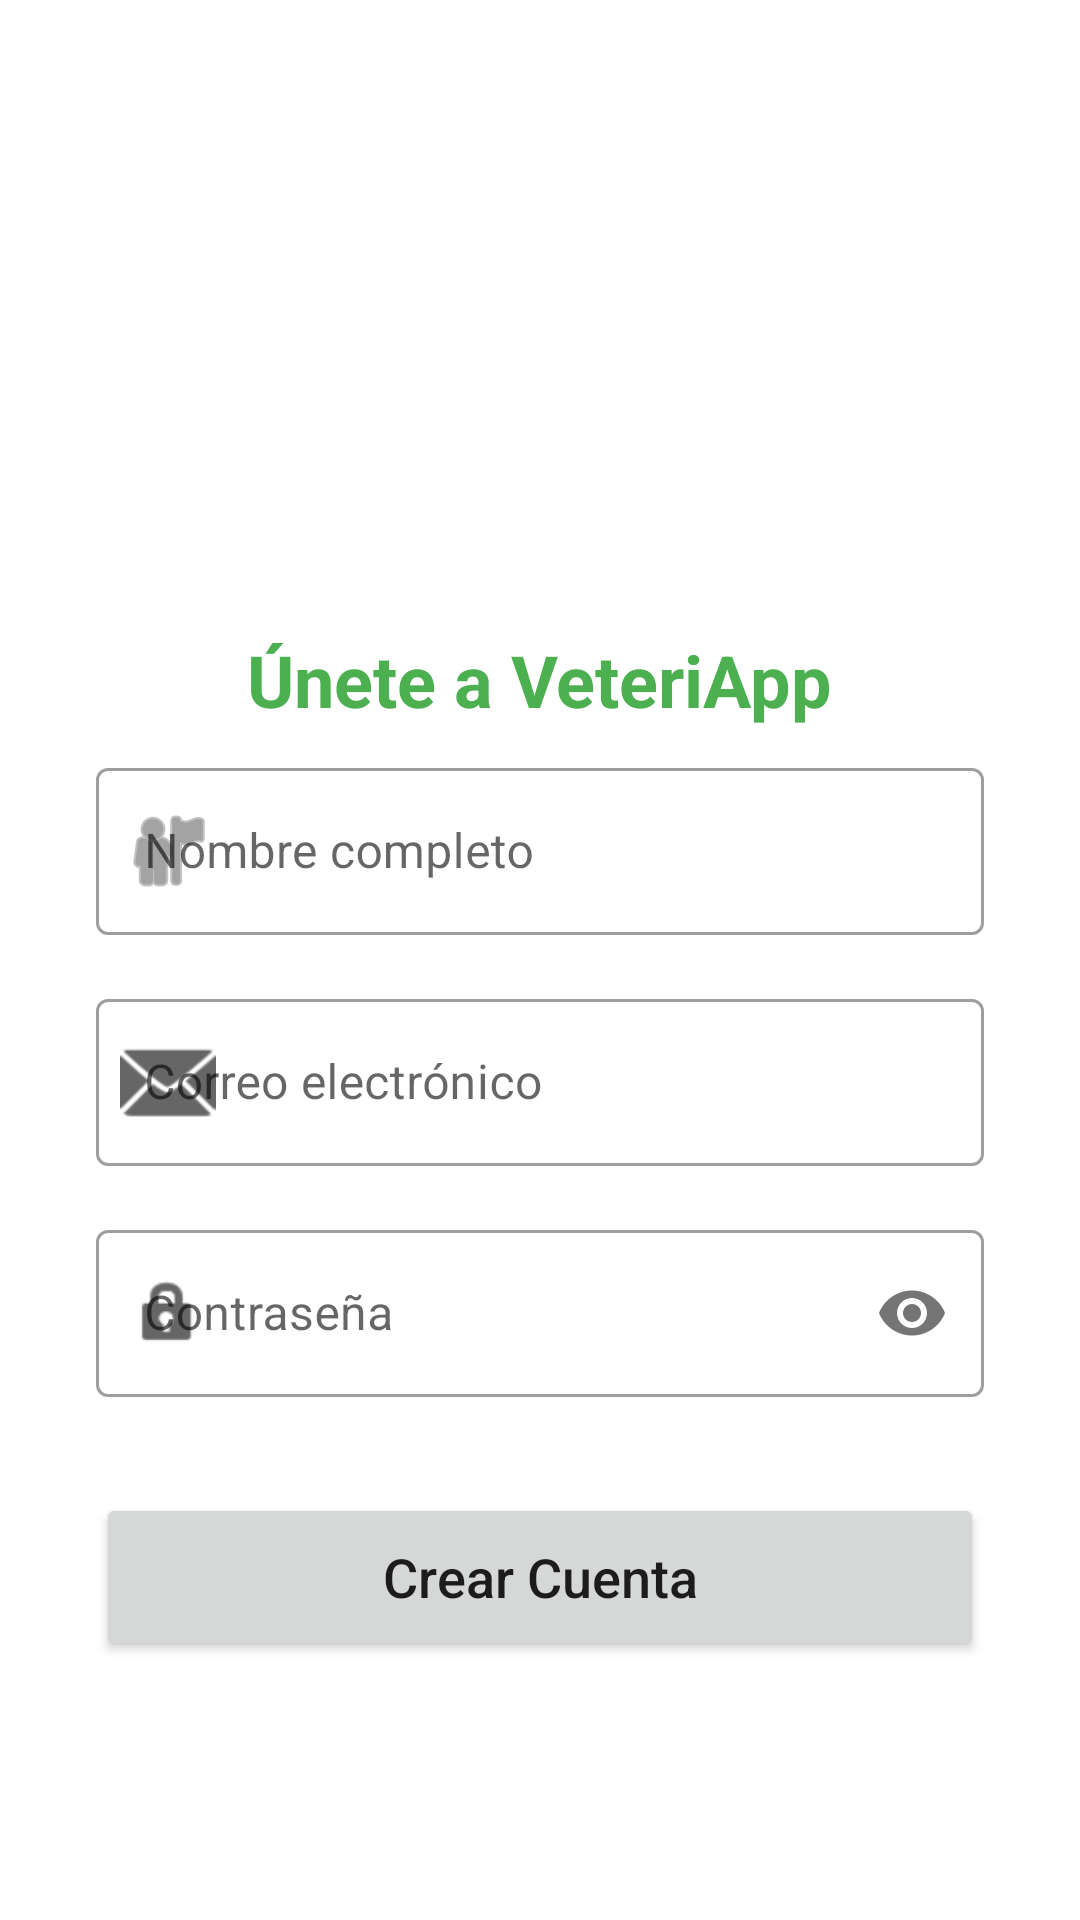

Produce the Android XML layout that renders to this screen, including the resource entries it uses.
<!-- AndroidManifest.xml: activity theme Theme.VeteriApp.NoActionBar -->
<!-- res/layout/activity_registro.xml -->
<?xml version="1.0" encoding="utf-8"?>
<LinearLayout xmlns:android="http://schemas.android.com/apk/res/android"
    xmlns:app="http://schemas.android.com/apk/res-auto"
    android:layout_width="match_parent"
    android:layout_height="match_parent"
    android:orientation="vertical"
    android:gravity="center"
    android:fitsSystemWindows="true"
    android:padding="32dp"
    android:background="?android:attr/colorBackground">

    <ScrollView
        android:layout_width="match_parent"
        android:layout_height="wrap_content">
        <LinearLayout
            android:layout_width="match_parent"
            android:layout_height="wrap_content"
            android:orientation="vertical"
            android:gravity="center">

            <ImageView
                android:id="@+id/logoRegistro"
                android:layout_width="100dp"
                android:layout_height="100dp"
                android:src="@drawable/logo_veteriapp"
                android:layout_marginBottom="24dp" />

            <TextView
                android:layout_width="wrap_content"
                android:layout_height="wrap_content"
                android:text="Únete a VeteriApp"
                android:textSize="24sp"
                android:textStyle="bold"
                android:textColor="#4CAF50"
                android:layout_marginBottom="8dp" />

            <com.google.android.material.textfield.TextInputLayout
                style="@style/Widget.MaterialComponents.TextInputLayout.OutlinedBox"
                android:layout_width="match_parent"
                android:layout_height="wrap_content"
                android:hint="Nombre completo"
                android:layout_marginBottom="16dp"
                app:startIconDrawable="@android:drawable/ic_menu_myplaces">
                <com.google.android.material.textfield.TextInputEditText
                    android:id="@+id/etNombre"
                    android:layout_width="match_parent"
                    android:layout_height="wrap_content"
                    android:inputType="textPersonName" />
            </com.google.android.material.textfield.TextInputLayout>

            <com.google.android.material.textfield.TextInputLayout
                style="@style/Widget.MaterialComponents.TextInputLayout.OutlinedBox"
                android:layout_width="match_parent"
                android:layout_height="wrap_content"
                android:hint="Correo electrónico"
                android:layout_marginBottom="16dp"
                app:startIconDrawable="@android:drawable/ic_dialog_email">
                <com.google.android.material.textfield.TextInputEditText
                    android:id="@+id/etEmail"
                    android:layout_width="match_parent"
                    android:layout_height="wrap_content"
                    android:inputType="textEmailAddress" />
            </com.google.android.material.textfield.TextInputLayout>

            <com.google.android.material.textfield.TextInputLayout
                style="@style/Widget.MaterialComponents.TextInputLayout.OutlinedBox"
                android:layout_width="match_parent"
                android:layout_height="wrap_content"
                android:hint="Contraseña"
                android:layout_marginBottom="32dp"
                app:startIconDrawable="@android:drawable/ic_lock_idle_lock"
                app:passwordToggleEnabled="true">
                <com.google.android.material.textfield.TextInputEditText
                    android:id="@+id/etPass"
                    android:layout_width="match_parent"
                    android:layout_height="wrap_content"
                    android:inputType="textPassword" />
            </com.google.android.material.textfield.TextInputLayout>

            <Button
                android:id="@+id/btnRegistrar"
                android:layout_width="match_parent"
                android:layout_height="56dp"
                android:text="Crear Cuenta"
                android:textAllCaps="false"
                android:textSize="18sp"
                app:cornerRadius="28dp" />
        </LinearLayout>
    </ScrollView>

</LinearLayout>
<!-- resources referenced by this layout -->
<resources>
  <style name="Theme.VeteriApp.NoActionBar" parent="Theme.VeteriApp">
          <item name="windowActionBar">false</item>
          <item name="windowNoTitle">true</item>
      </style>
  <style name="Theme.VeteriApp" parent="Theme.MaterialComponents.Light.NoActionBar">
          
          <item name="android:windowSplashScreenAnimatedIcon" tools:targetApi="31">@android:color/transparent</item>
          <item name="android:windowSplashScreenBackground" tools:targetApi="31">#FFFFFF</item>
  
          
          <item name="colorPrimary">#4CAF50</item>
          <item name="colorPrimaryVariant">#388E3C</item>
          <item name="colorOnPrimary">@color/white</item>
  
          
          <item name="colorSecondary">#4CAF50</item>
          <item name="colorSecondaryVariant">#388E3C</item>
          <item name="colorOnSecondary">@color/white</item>
  
          
          <item name="android:statusBarColor">#4CAF50</item>
          <item name="android:navigationBarColor">#FFFFFF</item>
          <item name="android:windowLightStatusBar">false</item>
          <item name="android:windowBackground">@color/verde_fondo</item>
  
          
          <item name="colorSurface">@color/white</item>
          <item name="colorOnSurface">@color/black</item>
  
          
          <item name="android:windowDrawsSystemBarBackgrounds">true</item>
      </style>
  <color name="white">#FFFFFF</color>
  <color name="verde_fondo">#E8F5E9</color>
  <color name="black">#000000</color>
</resources>
